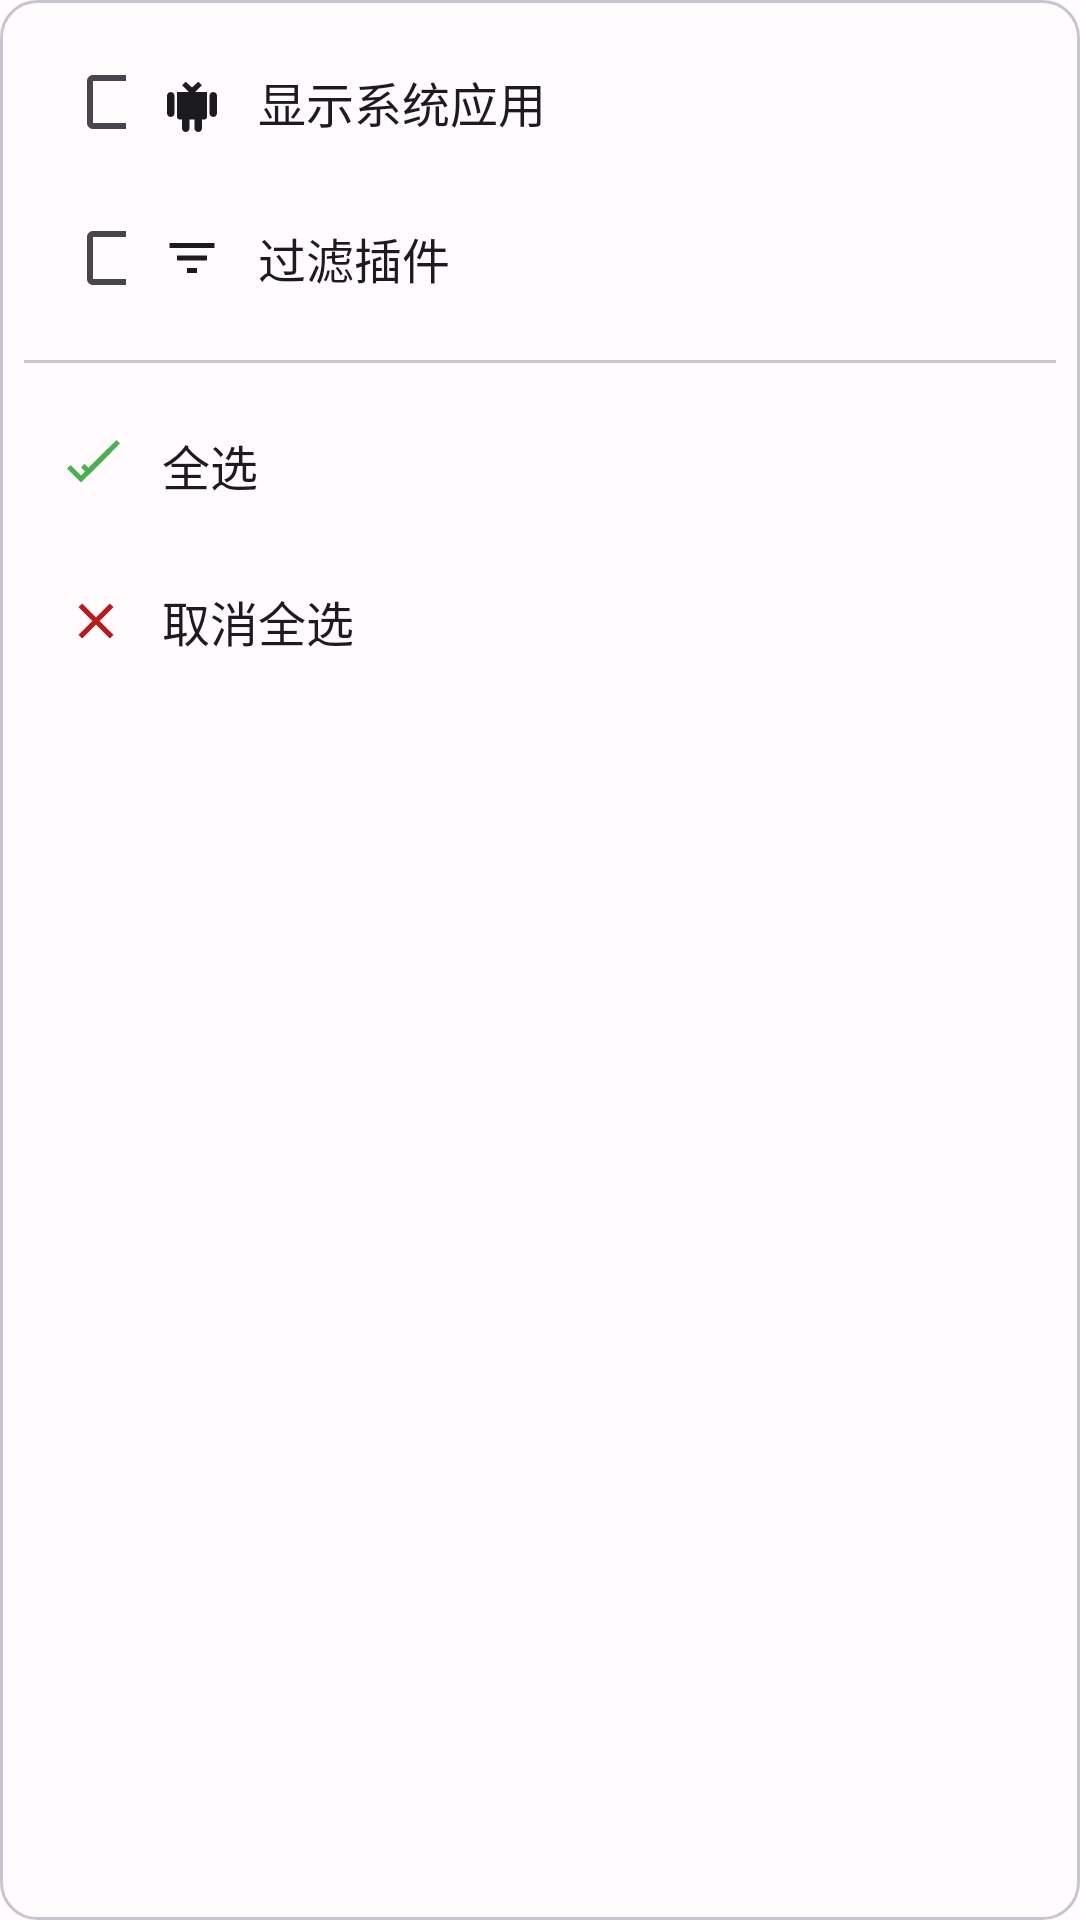

Write the Android layout XML for this screen, with the resource values it uses.
<!-- AndroidManifest.xml: application theme Theme.Albatross -->
<!-- res/layout/popup_menu_target_apps.xml -->
<?xml version="1.0" encoding="utf-8"?>
<LinearLayout xmlns:android="http://schemas.android.com/apk/res/android"
    xmlns:app="http://schemas.android.com/apk/res-auto"
    android:layout_width="wrap_content"
    android:layout_height="wrap_content"
    android:orientation="vertical"
    android:background="@drawable/popup_menu_background"
    android:padding="8dp">

    
    <LinearLayout
        android:id="@+id/item_show_system"
        android:layout_width="wrap_content"
        android:layout_height="48dp"
        android:orientation="horizontal"
        android:gravity="center_vertical"
        android:padding="12dp"
        android:background="@drawable/menu_item_background"
        android:layout_margin="2dp">

        <CheckBox
            android:id="@+id/cb_show_system"
            android:layout_width="20dp"
            android:layout_height="20dp"
            android:layout_marginEnd="12dp"
            android:buttonTint="?attr/colorPrimary" />

        <ImageView
            android:layout_width="20dp"
            android:layout_height="20dp"
            android:src="@drawable/ic_android"
            android:layout_marginEnd="12dp"
            app:tint="?attr/colorOnSurface" />

        <TextView
            android:layout_width="0dp"
            android:layout_height="wrap_content"
            android:layout_weight="1"
            android:text="@string/show_system_apps"
            android:textSize="16sp"
            android:textColor="?attr/colorOnSurface"
            android:textStyle="normal" />

    </LinearLayout>

    
    <LinearLayout
        android:id="@+id/item_filter_plugin"
        android:layout_width="match_parent"
        android:layout_height="48dp"
        android:orientation="horizontal"
        android:gravity="center_vertical"
        android:padding="12dp"
        android:background="@drawable/menu_item_background"
        android:layout_margin="2dp">

        <CheckBox
            android:id="@+id/cb_filter_plugin"
            android:layout_width="20dp"
            android:layout_height="20dp"
            android:layout_marginEnd="12dp"
            android:buttonTint="?attr/colorPrimary" />

        <ImageView
            android:layout_width="20dp"
            android:layout_height="20dp"
            android:src="@drawable/ic_filter"
            android:layout_marginEnd="12dp"
            app:tint="?attr/colorOnSurface" />

        <TextView
            android:layout_width="0dp"
            android:layout_height="wrap_content"
            android:layout_weight="1"
            android:text="@string/filter_plugins"
            android:textSize="16sp"
            android:textColor="?attr/colorOnSurface"
            android:textStyle="normal" />

    </LinearLayout>

    
    <View
        android:layout_width="match_parent"
        android:layout_height="1dp"
        android:background="?attr/colorOutlineVariant"
        android:layout_marginVertical="8dp" />

    
    <LinearLayout
        android:id="@+id/item_select_all"
        android:layout_width="match_parent"
        android:layout_height="48dp"
        android:orientation="horizontal"
        android:gravity="center_vertical"
        android:padding="12dp"
        android:background="@drawable/menu_item_background"
        android:layout_margin="2dp">

        <ImageView
            android:layout_width="20dp"
            android:layout_height="20dp"
            android:src="@drawable/ic_check_all"
            android:layout_marginEnd="12dp"
            app:tint="?attr/colorSuccess" />

        <TextView
            android:layout_width="0dp"
            android:layout_height="wrap_content"
            android:layout_weight="1"
            android:text="@string/select_all"
            android:textSize="16sp"
            android:textColor="?attr/colorOnSurface"
            android:textStyle="normal" />

    </LinearLayout>

    
    <LinearLayout
        android:id="@+id/item_deselect_all"
        android:layout_width="match_parent"
        android:layout_height="48dp"
        android:orientation="horizontal"
        android:gravity="center_vertical"
        android:padding="12dp"
        android:background="@drawable/menu_item_background"
        android:layout_margin="2dp">

        <ImageView
            android:layout_width="20dp"
            android:layout_height="20dp"
            android:src="@drawable/ic_clear"
            android:layout_marginEnd="12dp"
            app:tint="?attr/colorError" />

        <TextView
            android:layout_width="0dp"
            android:layout_height="wrap_content"
            android:layout_weight="1"
            android:text="@string/deselect_all"
            android:textSize="16sp"
            android:textColor="?attr/colorOnSurface"
            android:textStyle="normal" />

    </LinearLayout>

</LinearLayout>
<!-- resources referenced by this layout -->
<resources>
  <!-- drawable ic_clear (drawable) -->
  <vector xmlns:android="http://schemas.android.com/apk/res/android"
      android:width="24dp"
      android:height="24dp"
      android:viewportWidth="24"
      android:viewportHeight="24"
      android:tint="?attr/colorOnSurface">
      <path
          android:fillColor="@android:color/white"
          android:pathData="M19,6.41L17.59,5 12,10.59 6.41,5 5,6.41 10.59,12 5,17.59 6.41,19 12,13.41 17.59,19 19,17.59 13.41,12 19,6.41z" />
  </vector>
  <!-- drawable ic_filter (drawable) -->
  <?xml version="1.0" encoding="utf-8"?>
  <vector xmlns:android="http://schemas.android.com/apk/res/android"
      android:width="24dp"
      android:height="24dp"
      android:viewportWidth="24"
      android:viewportHeight="24"
      android:tint="?attr/colorControlNormal">
      <path
          android:fillColor="@android:color/white"
          android:pathData="M10,18h4v-2h-4v2zM3,6v2h18V6H3zM6,13h12v-2H6V13z" />
  </vector>
  <string name="deselect_all">取消全选</string>
  <string name="filter_plugins">过滤插件</string>
  <string name="select_all">全选</string>
  <string name="show_system_apps">显示系统应用</string>
  <style name="Theme.Albatross" parent="Base.Theme.Albatross">
          <item name="android:windowLightStatusBar">true</item>
          <item name="android:windowLightNavigationBar">true</item>
      </style>
  <color name="ripple">#1F6750A4</color>
  <color name="hover">#0F6750A4</color>
  <color name="surface">#FFFBFE</color>
  <color name="outline_variant">#CAC4D0</color>
  <color name="primary">#6750A4</color>
  <color name="on_primary">#FFFFFF</color>
  <color name="primary_container">#EADDFF</color>
  <color name="on_primary_container">#21005D</color>
  <color name="secondary">#625B71</color>
  <color name="on_secondary">#FFFFFF</color>
  <color name="secondary_container">#E8DEF8</color>
  <color name="on_secondary_container">#1D192B</color>
  <color name="tertiary">#7D5260</color>
  <color name="on_tertiary">#FFFFFF</color>
  <color name="tertiary_container">#FFD8E4</color>
  <color name="on_tertiary_container">#31111D</color>
  <color name="error">#BA1A1A</color>
  <color name="on_error">#FFFFFF</color>
  <color name="error_container">#FFDAD6</color>
  <color name="on_error_container">#410002</color>
  <color name="background">#FFFBFE</color>
  <color name="on_background">#1C1B1F</color>
  <color name="on_surface">#1C1B1F</color>
  <color name="surface_variant">#E7E0EC</color>
  <color name="on_surface_variant">#49454F</color>
  <color name="outline">#79747E</color>
  <color name="surface_container_lowest">#FFFFFF</color>
  <color name="surface_container_low">#F7F2FA</color>
  <color name="surface_container">#F3EDF7</color>
  <color name="surface_container_high">#ECE6F0</color>
  <color name="surface_container_highest">#E6E0E9</color>
  <color name="success">#4CAF50</color>
  <color name="on_success">#FFFFFF</color>
  <color name="success_container">#E8F5E9</color>
  <color name="on_success_container">#1B5E20</color>
  <color name="warning">#FF9800</color>
  <color name="on_warning">#FFFFFF</color>
  <color name="warning_container">#FFF3E0</color>
  <color name="on_warning_container">#7A4100</color>
  <color name="info">#2196F3</color>
  <color name="on_info">#FFFFFF</color>
  <color name="info_container">#E3F2FD</color>
  <color name="on_info_container">#0D47A1</color>
  <style name="ShapeAppearance.Albatross.Small" parent="">
          <item name="cornerFamily">rounded</item>
          <item name="cornerSize">8dp</item>
      </style>
  <style name="ShapeAppearance.Albatross.Medium" parent="">
          <item name="cornerFamily">rounded</item>
          <item name="cornerSize">12dp</item>
      </style>
  <style name="ShapeAppearance.Albatross.Large" parent="">
          <item name="cornerFamily">rounded</item>
          <item name="cornerSize">16dp</item>
      </style>
</resources>
